Image classification data set "traffic_sign_dataset" (manelpuig/my_rUBot_mecanum on GitHub). Class labels (6): forbidden, give way, left, nothing, right, stop.

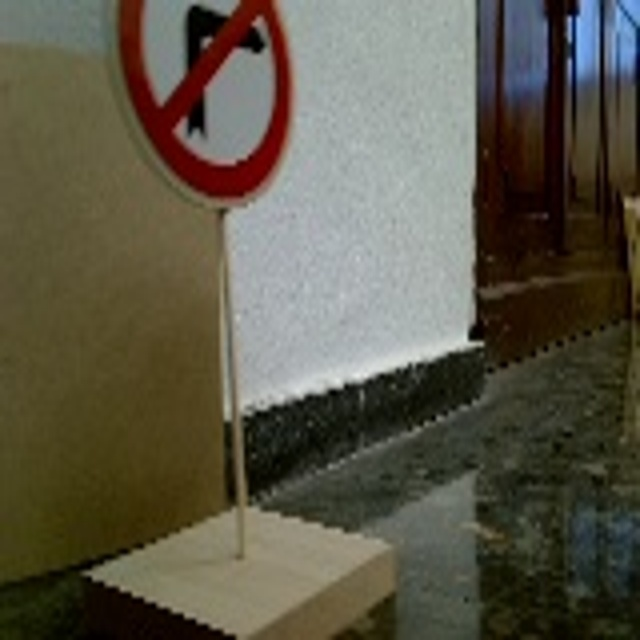
Label: right

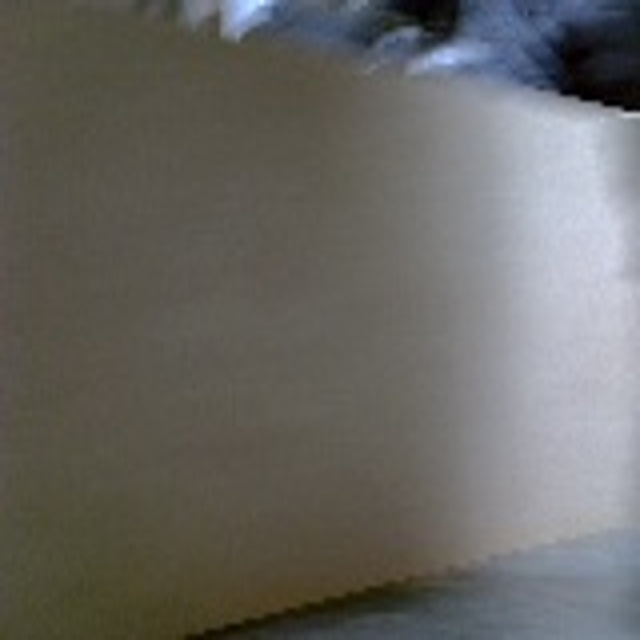
Label: nothing

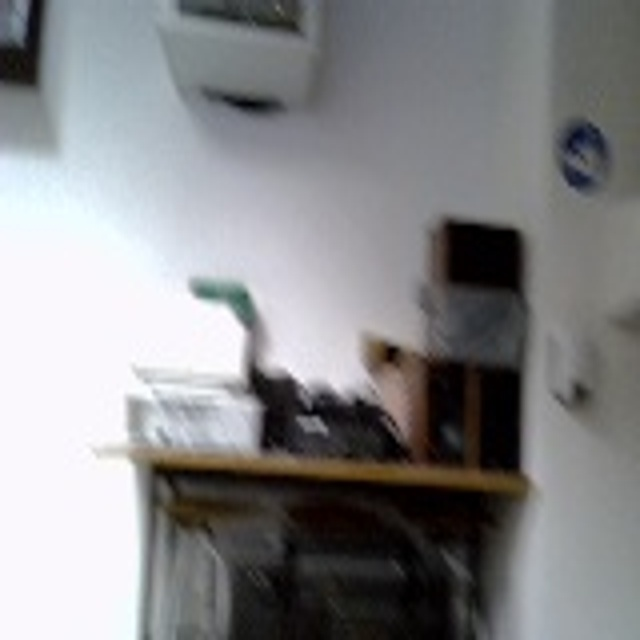
Label: nothing

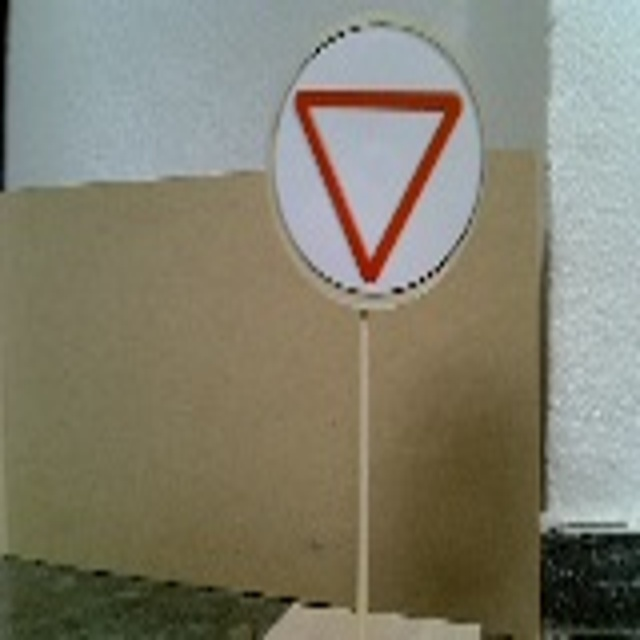
Label: give way

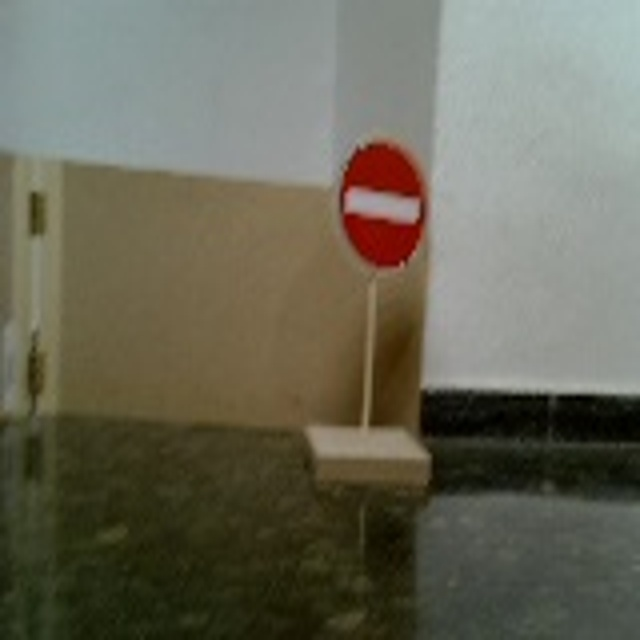
Label: forbidden

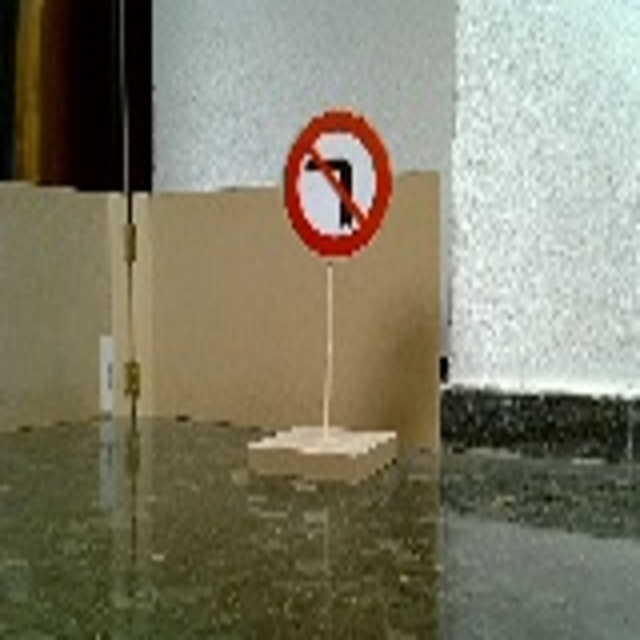
Label: left
